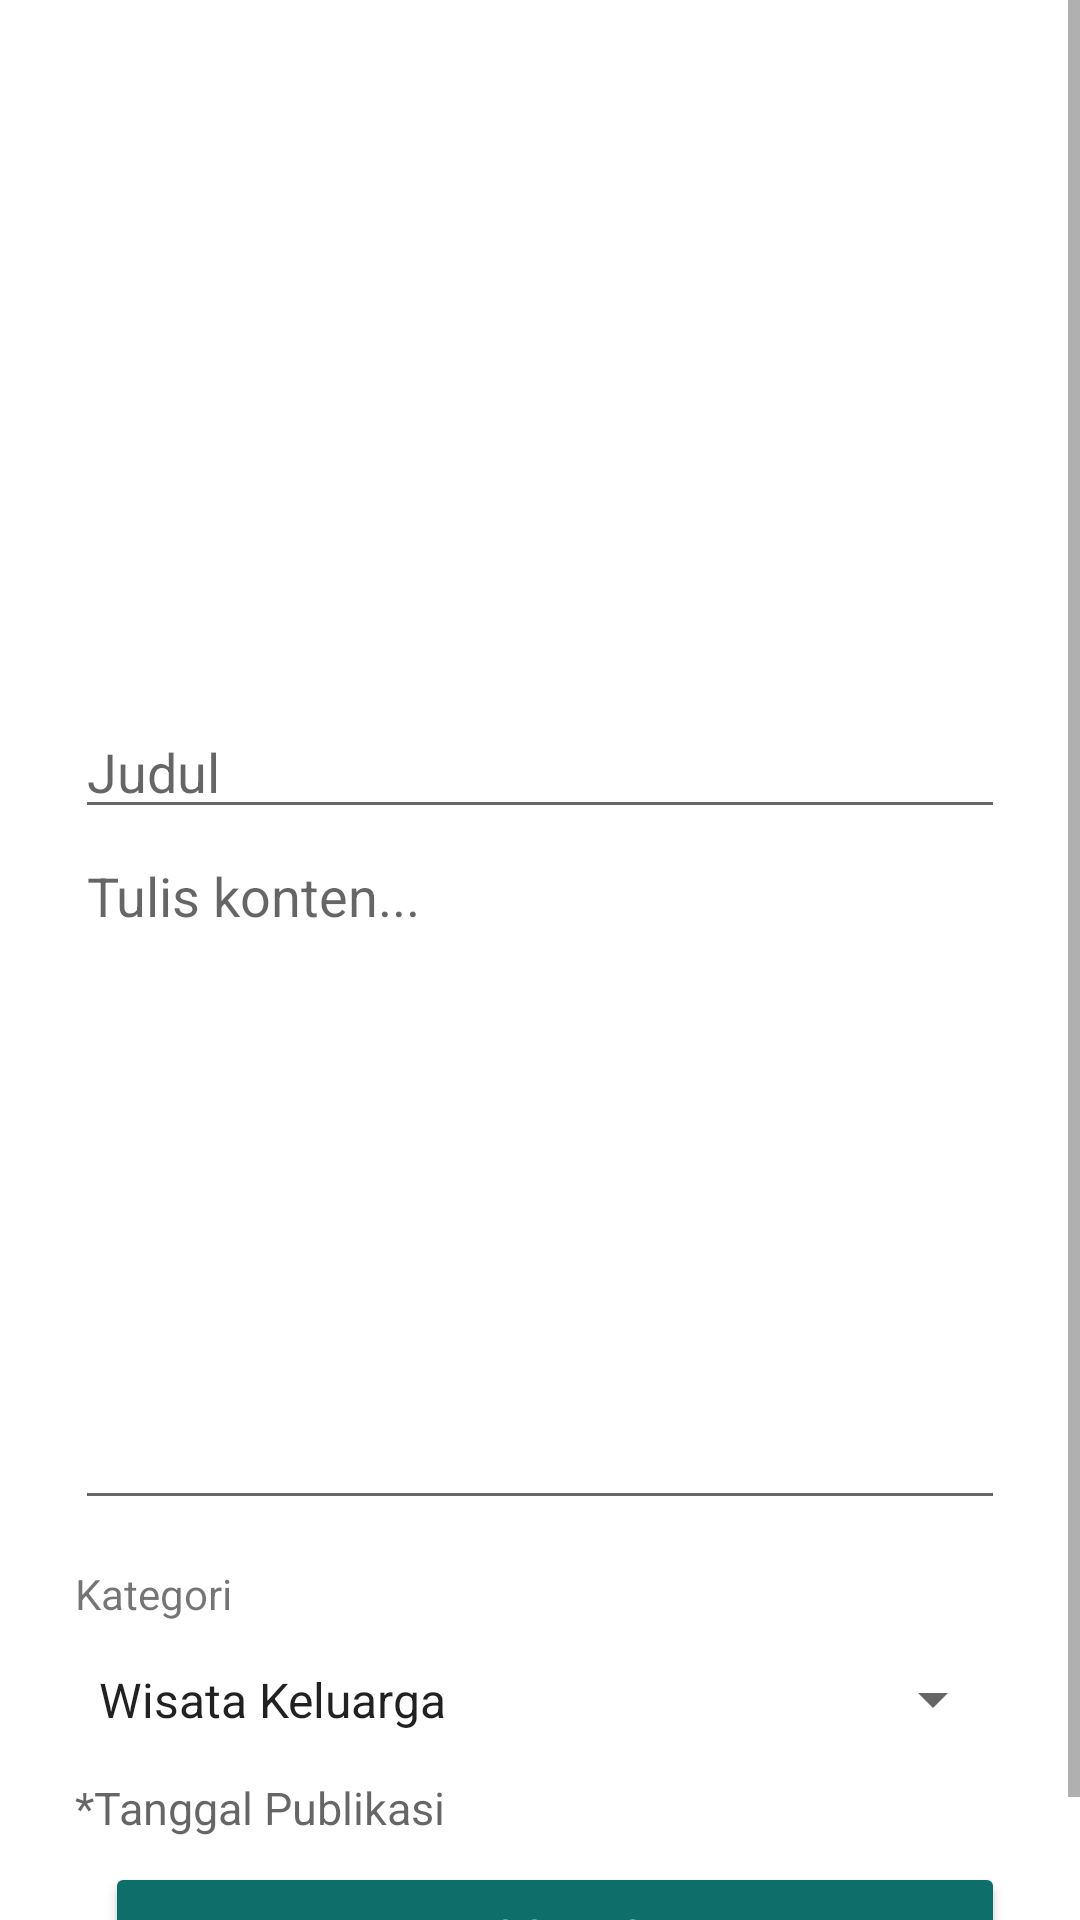

Produce the Android XML layout that renders to this screen, including the resource entries it uses.
<!-- AndroidManifest.xml: application theme Theme.Aplikasi_wisata -->
<!-- res/layout/activity_artikelcreate.xml -->
<?xml version="1.0" encoding="utf-8"?>
<RelativeLayout xmlns:android="http://schemas.android.com/apk/res/android"
    xmlns:tools="http://schemas.android.com/tools"
    android:orientation="vertical"
    android:layout_width="match_parent"
    android:layout_height="match_parent">

    <LinearLayout
        android:layout_width="match_parent"
        android:layout_height="match_parent"
        android:orientation="vertical">

        <ScrollView
            android:layout_width="match_parent"
            android:layout_height="match_parent">

            <LinearLayout
                android:layout_width="match_parent"
                android:layout_height="match_parent"
                android:layout_margin="10dp"
                android:padding="15dp"
                android:orientation="vertical">

                <ImageView
                    android:id="@+id/imgView"
                    android:layout_width="wrap_content"
                    android:layout_height="200dp"
                    android:scaleType="centerCrop"/>

                <EditText
                    android:id="@+id/judul"
                    android:layout_width="match_parent"
                    android:layout_height="wrap_content"
                    android:inputType="textPersonName"
                    android:maxLength="40"
                    android:hint="Judul"
                    android:layout_marginTop="10dp"/>

                <EditText
                    android:id="@+id/artikel"
                    android:layout_width="match_parent"
                    android:layout_height="wrap_content"
                    android:inputType="textMultiLine"
                    android:hint="Tulis konten..."
                    android:gravity="left"
                    android:maxLines="10"
                    android:lines="10"/>

                <TextView
                    android:layout_width="match_parent"
                    android:layout_height="wrap_content"
                    android:text="Kategori"
                    android:textSize="14dp"
                    android:layout_marginTop="15dp"/>

                <Spinner
                    android:id="@+id/kategori"
                    android:layout_width="match_parent"
                    android:layout_height="wrap_content"
                    android:entries="@array/kategori"
                    android:paddingLeft="0dp"
                    android:paddingRight="15dp"
                    android:paddingTop="15dp"
                    android:paddingBottom="15dp"
                    android:layout_margin="0dp">

                </Spinner>


                <TextView
                    android:id="@+id/tanggal"
                    android:layout_width="match_parent"
                    android:layout_height="wrap_content"
                    android:inputType="date"
                    android:clickable="true"
                    android:cursorVisible="false"
                    android:focusable="false"
                    android:focusableInTouchMode="false"
                    android:textSize="15dp"
                    android:hint="*Tanggal Publikasi" />


                <LinearLayout
                    android:layout_width="match_parent"
                    android:layout_height="wrap_content"
                    android:layout_marginTop="8dp">

                    <Button
                        android:layout_marginLeft="10dp"
                        android:id="@+id/btnUpload"
                        android:layout_weight="1"
                        android:backgroundTint="#0d6e6a"
                        android:textColor="@color/white"
                        android:textStyle="bold"
                        android:layout_width="0dp"
                        android:layout_height="wrap_content"
                        android:text="Booking"/>

                </LinearLayout>
            </LinearLayout>
        </ScrollView>
    </LinearLayout>
</RelativeLayout>
<!-- resources referenced by this layout -->
<resources>
  <string-array name="kategori">
          <item>Wisata Keluarga</item>
          <item>Wisata Edukasi</item>
          <item>Wisata Alam</item>
          <item>Wisata Religi</item>
          <item>Wisata Sejarah</item>
          <item>Wisata Kuliner</item>
      </string-array>
  <color name="white">#FFFFFFFF</color>
  <style name="Theme.Aplikasi_wisata" parent="Theme.MaterialComponents.DayNight.DarkActionBar">
          
          <item name="colorPrimary">@color/purple_500</item>
          <item name="colorPrimaryVariant">@color/purple_700</item>
          <item name="colorOnPrimary">@color/white</item>
          
          <item name="colorSecondary">@color/teal_200</item>
          <item name="colorSecondaryVariant">@color/teal_700</item>
          <item name="colorOnSecondary">@color/black</item>
          
          <item name="android:statusBarColor" tools:targetApi="l">?attr/colorPrimaryVariant</item>
          
      </style>
  <color name="purple_500">#FF6200EE</color>
  <color name="purple_700">#FF3700B3</color>
  <color name="teal_200">#FF03DAC5</color>
  <color name="teal_700">#FF018786</color>
  <color name="black">#FF000000</color>
</resources>
